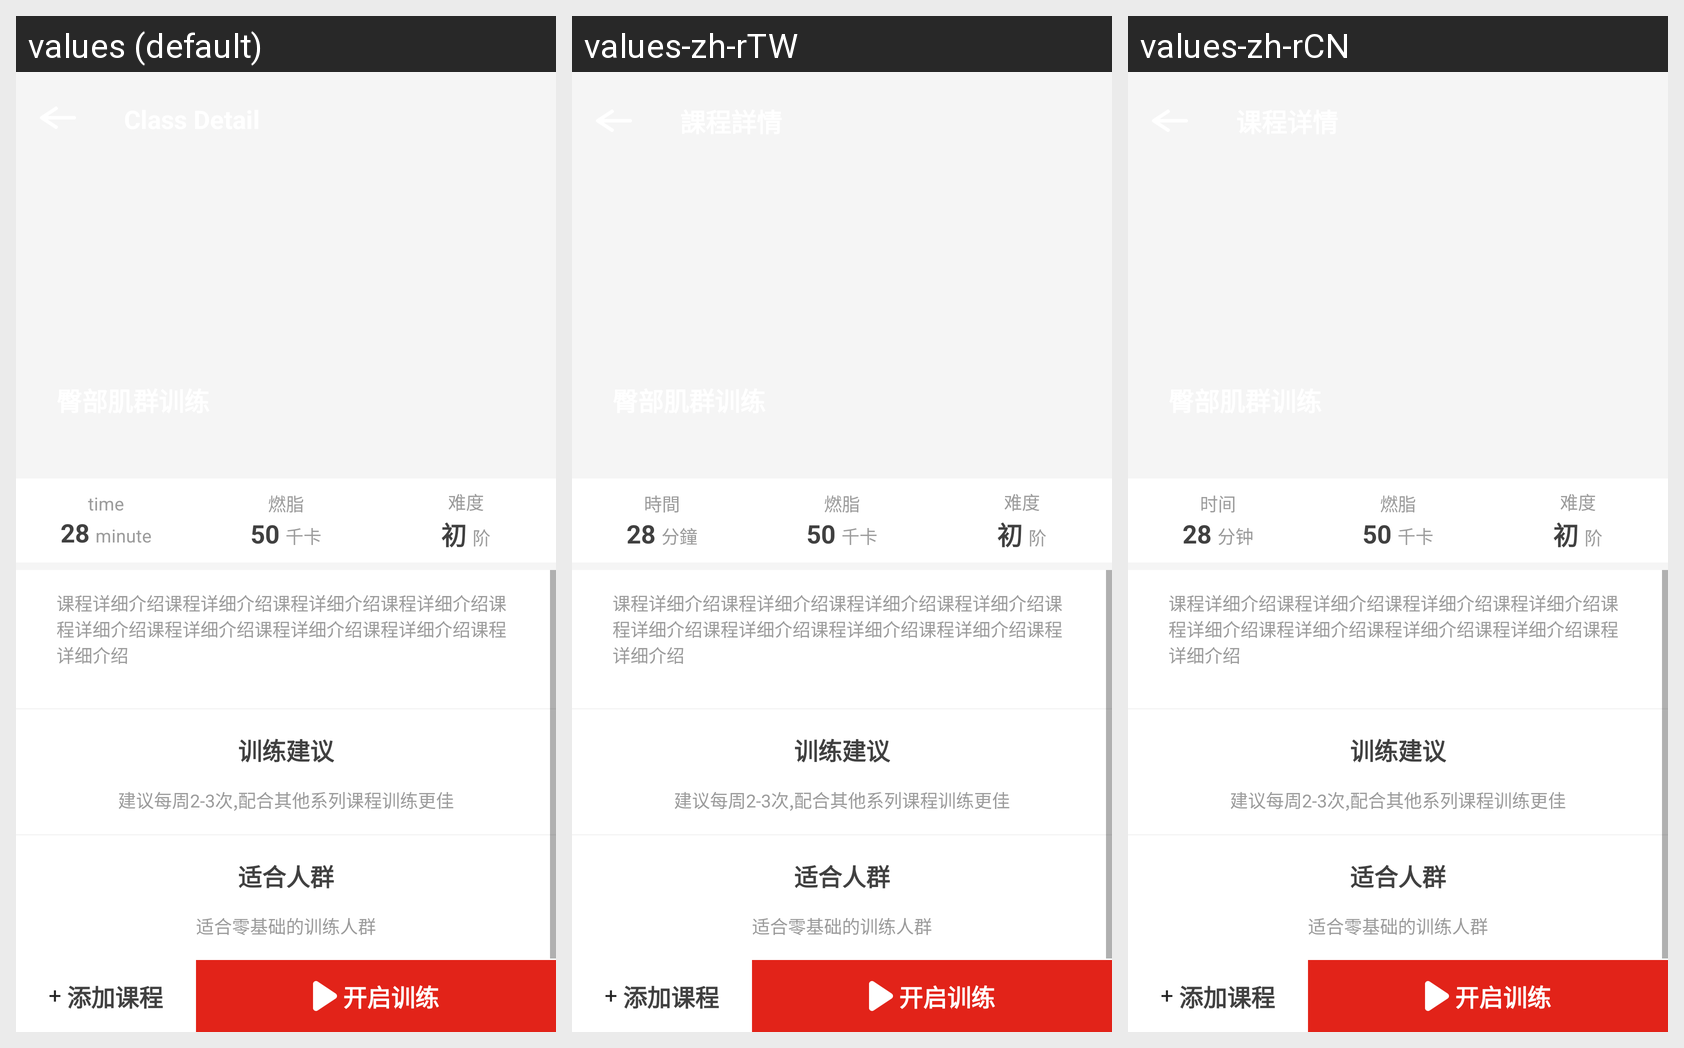

Translations of the strings shown on this Android screen, per locale in the grid:
Android screen res/layout/activity_main.xml rendered under 3 locales, left to right: values (default), values-zh-rTW, values-zh-rCN. Device: Nexus 5 (rendered at 1080×1920; each locale shown at half size, 540×960, under a caption strip naming it); theme AppTheme.
Strings drawn on this screen, with the default value and each locale's value (text and hints the layout hard-codes appear in the picture but are not listed):

class_detail
  values: Class Detail
  values-zh-rTW: 課程詳情
  values-zh-rCN: 课程详情

class_detail_time
  values: time
  values-zh-rTW: 時間
  values-zh-rCN: 时间

class_detail_min
  values: minute
  values-zh-rTW: 分鐘
  values-zh-rCN: 分钟
